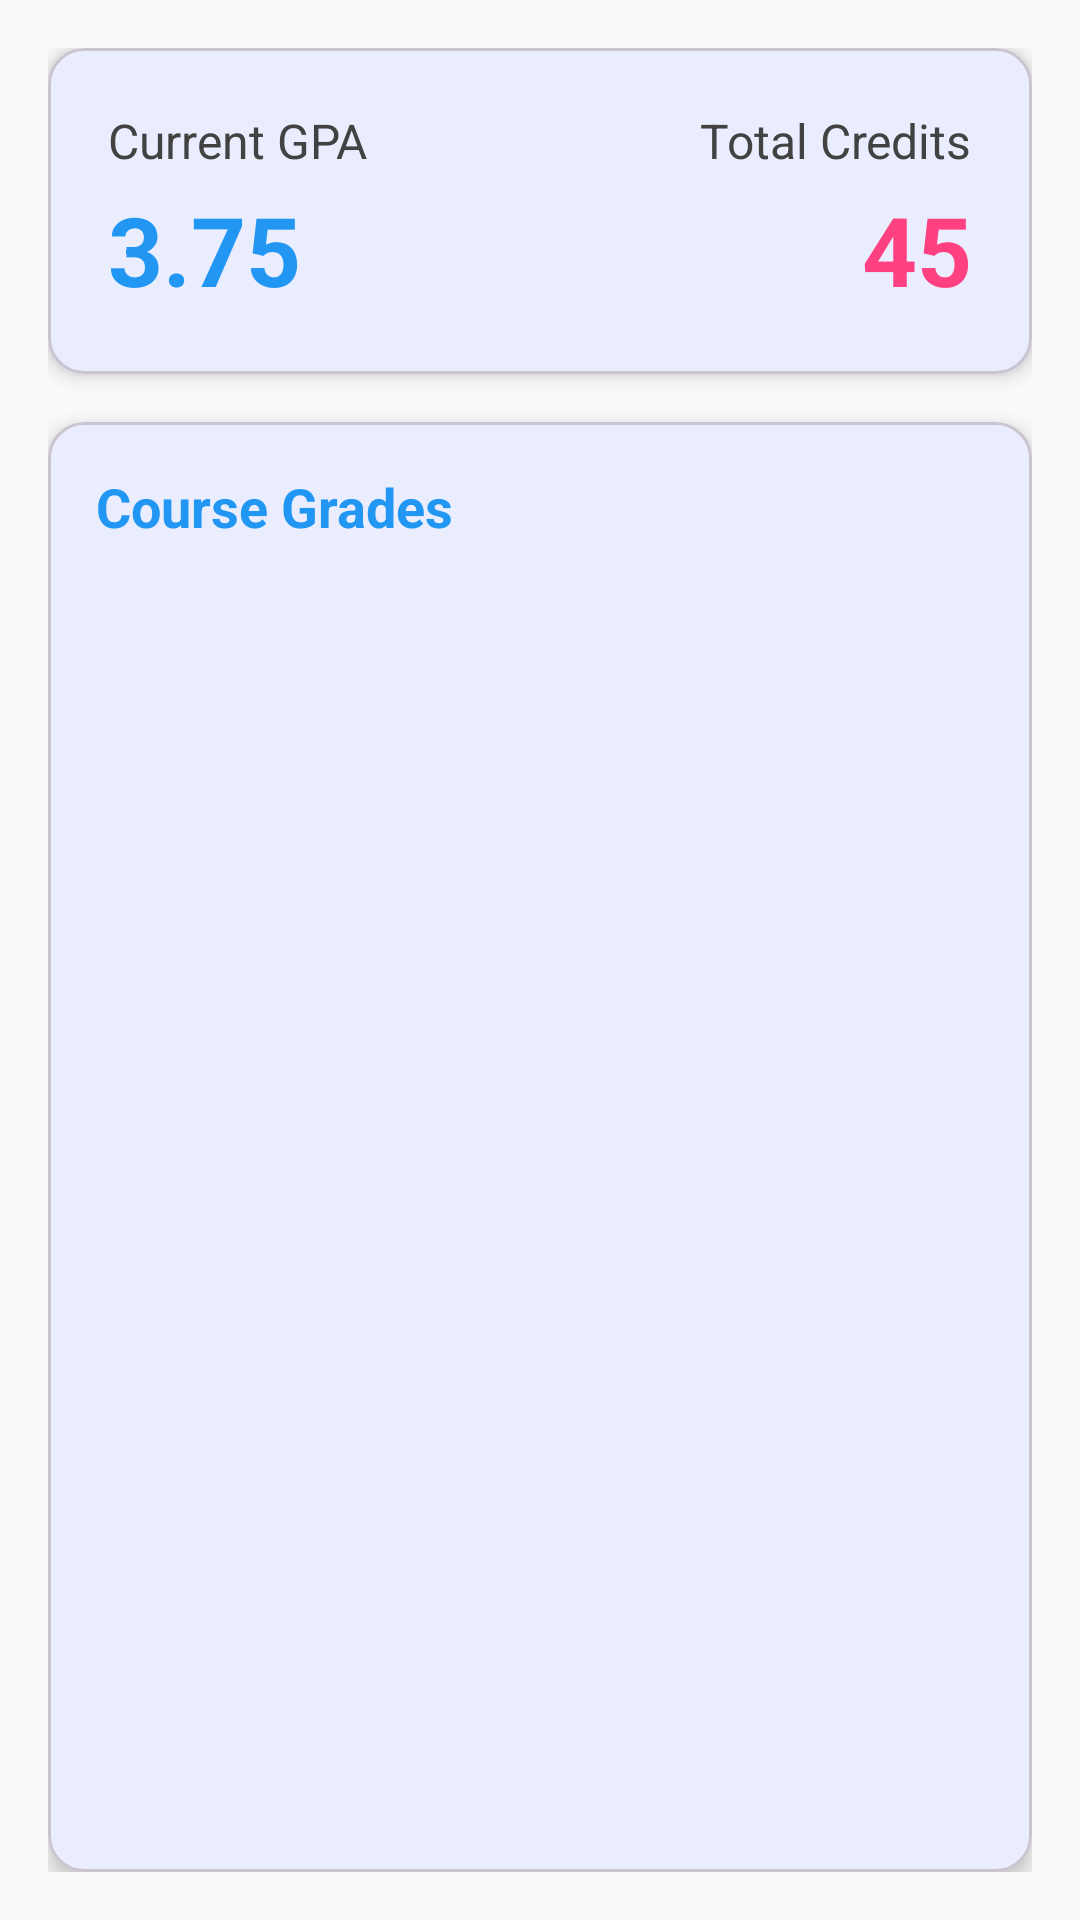

Android layout source for this screen:
<!-- AndroidManifest.xml: application theme Theme.MaguSmis -->
<!-- res/layout/fragment_grades.xml -->
<?xml version="1.0" encoding="utf-8"?>
<LinearLayout xmlns:android="http://schemas.android.com/apk/res/android"
    xmlns:app="http://schemas.android.com/apk/res-auto"
    android:layout_width="match_parent"
    android:layout_height="match_parent"
    android:orientation="vertical"
    android:background="@color/background"
    android:padding="16dp">

    
    <com.google.android.material.card.MaterialCardView
        android:layout_width="match_parent"
        android:layout_height="wrap_content"
        android:layout_marginBottom="16dp"
        app:cardCornerRadius="12dp"
        app:cardElevation="4dp">

        <LinearLayout
            android:layout_width="match_parent"
            android:layout_height="wrap_content"
            android:orientation="horizontal"
            android:padding="20dp">

            <LinearLayout
                android:layout_width="0dp"
                android:layout_height="wrap_content"
                android:layout_weight="1"
                android:orientation="vertical">

                <TextView
                    android:layout_width="wrap_content"
                    android:layout_height="wrap_content"
                    android:text="Current GPA"
                    android:textSize="16sp"
                    android:textColor="@color/gray_dark" />

                <TextView
                    android:id="@+id/tvCurrentGPA"
                    android:layout_width="wrap_content"
                    android:layout_height="wrap_content"
                    android:text="3.75"
                    android:textSize="32sp"
                    android:textStyle="bold"
                    android:textColor="@color/primary"
                    android:layout_marginTop="4dp" />

            </LinearLayout>

            <LinearLayout
                android:layout_width="0dp"
                android:layout_height="wrap_content"
                android:layout_weight="1"
                android:orientation="vertical"
                android:gravity="end">

                <TextView
                    android:layout_width="wrap_content"
                    android:layout_height="wrap_content"
                    android:text="Total Credits"
                    android:textSize="16sp"
                    android:textColor="@color/gray_dark" />

                <TextView
                    android:id="@+id/tvTotalCredits"
                    android:layout_width="wrap_content"
                    android:layout_height="wrap_content"
                    android:text="45"
                    android:textSize="32sp"
                    android:textStyle="bold"
                    android:textColor="@color/secondary"
                    android:layout_marginTop="4dp" />

            </LinearLayout>

        </LinearLayout>

    </com.google.android.material.card.MaterialCardView>

    
    <com.google.android.material.card.MaterialCardView
        android:layout_width="match_parent"
        android:layout_height="match_parent"
        app:cardCornerRadius="12dp"
        app:cardElevation="4dp">

        <LinearLayout
            android:layout_width="match_parent"
            android:layout_height="match_parent"
            android:orientation="vertical">

            <TextView
                android:layout_width="match_parent"
                android:layout_height="wrap_content"
                android:text="Course Grades"
                android:textSize="18sp"
                android:textStyle="bold"
                android:textColor="@color/primary"
                android:padding="16dp" />

            <androidx.recyclerview.widget.RecyclerView
                android:id="@+id/rvGrades"
                android:layout_width="match_parent"
                android:layout_height="match_parent"
                android:padding="8dp" />

        </LinearLayout>

    </com.google.android.material.card.MaterialCardView>

</LinearLayout>
<!-- resources referenced by this layout -->
<resources>
  <color name="background">#FAFAFA</color>
  <color name="gray_dark">#424242</color>
  <color name="primary">#2196F3</color>
  <color name="secondary">#FF4081</color>
  <style name="Theme.MaguSmis" parent="Theme.Material3.DayNight.NoActionBar">
          <item name="colorPrimary">@color/primary</item>
          <item name="colorPrimaryVariant">@color/primary_dark</item>
          <item name="colorOnPrimary">@color/on_primary</item>
          <item name="colorSecondary">@color/secondary</item>
          <item name="colorSecondaryVariant">@color/secondary_dark</item>
          <item name="colorOnSecondary">@color/on_secondary</item>
          <item name="android:statusBarColor">?attr/colorPrimaryVariant</item>
          <item name="android:windowLightStatusBar">false</item>
      </style>
  <color name="primary_dark">#1976D2</color>
  <color name="on_primary">#FFFFFF</color>
  <color name="secondary_dark">#F50057</color>
  <color name="on_secondary">#FFFFFF</color>
</resources>
